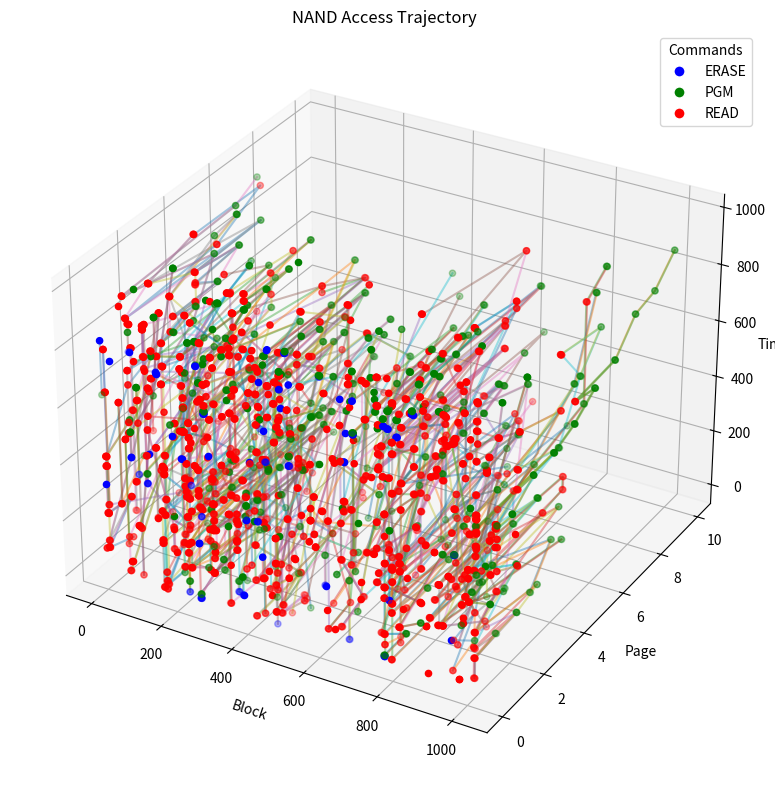
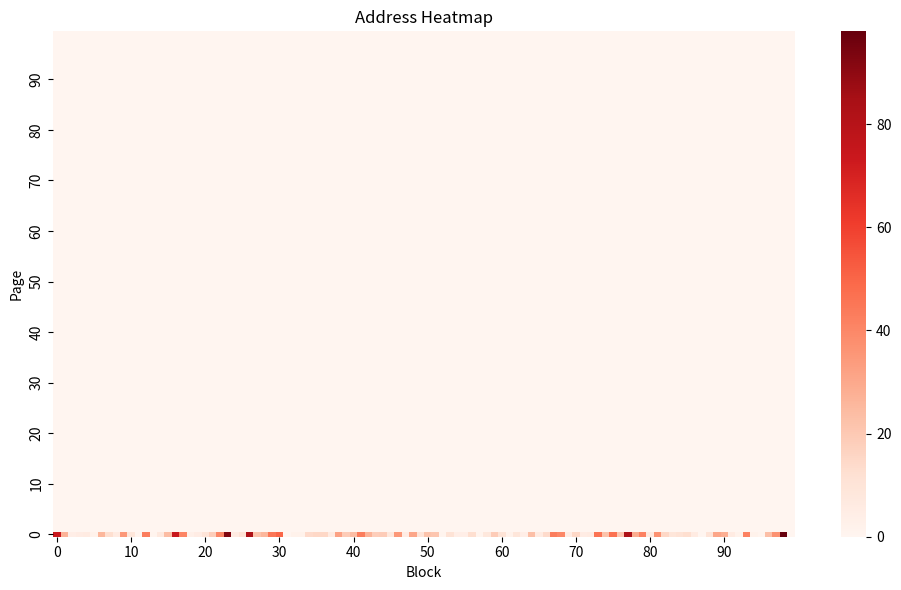
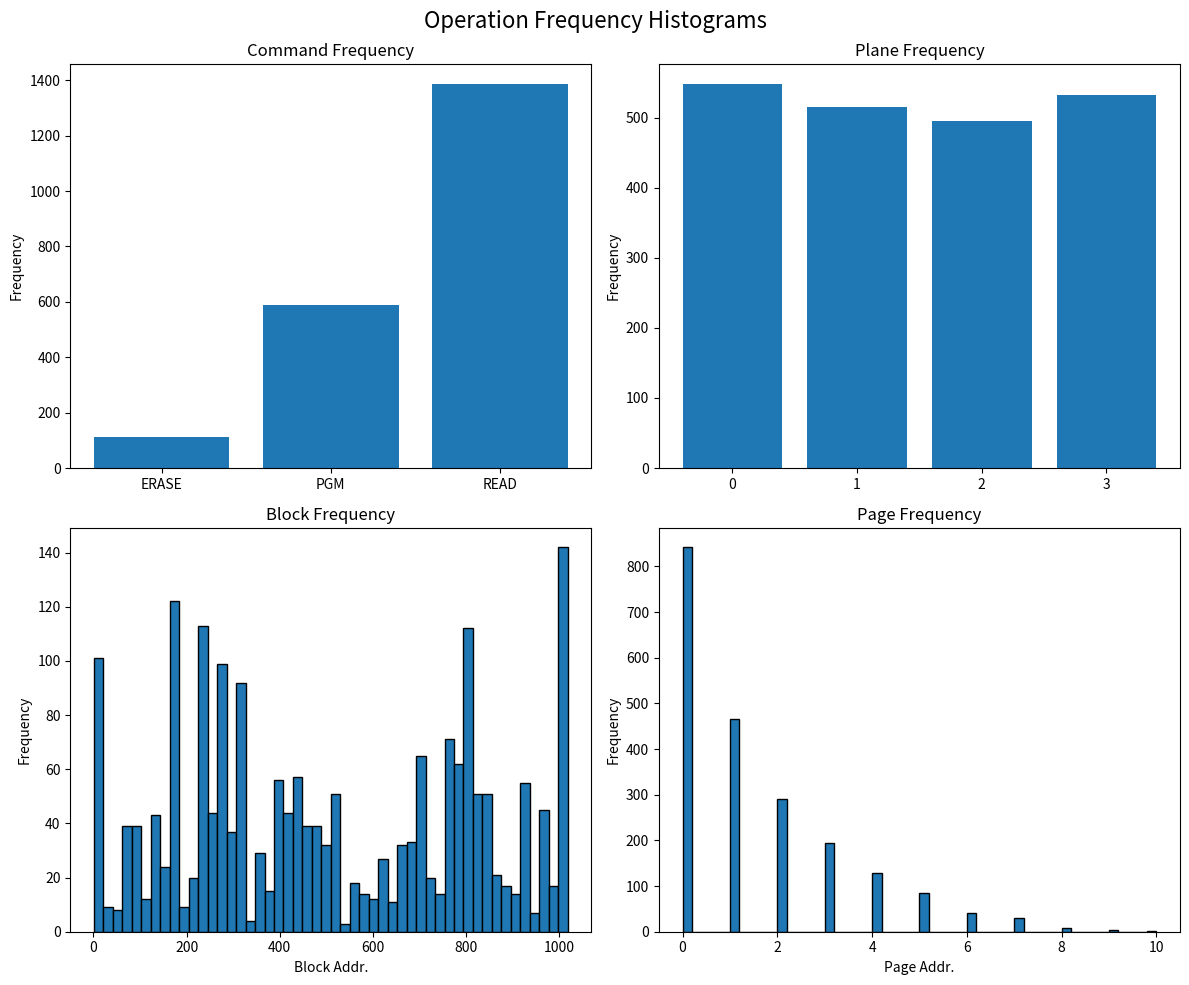

Generate these figures, in order, with matplotlib:
import os
import numpy as np
import itertools
from dataclasses import dataclass
from typing import Any, Dict, List, Optional, Tuple

# from loguru import logger
TLC = "TLC"
FWSLC = "FWSLC"
SLC = "SLC"
AESLC = "AESLC"
A0SLC = "A0SLC"
ACSLC = "ACSLC"
TBD = "TBD"
BAD = -3
GOOD = -2
ERASE = -1

CMD_VOCAB = {"ERASE": 0, "PGM": 1, "READ": 2}
# NOTE: Visualization helpers still consume (plane, block, page) tuples.
# Sampled address tensors returned by random_* now include die explicitly as (die, block, page).
ADDR_KEYS = ["plane", "block", "page"]


def arr_to_nparr(adds: list | np.ndarray):
    if isinstance(adds, (list, tuple, set)):
        if all(isinstance(v, int) for v in adds):
            return np.array(adds, dtype=int)
        else:
            raise TypeError("All elements in adds must be integers.")
    elif isinstance(adds, int):
        return np.array([adds], dtype=int)
    elif isinstance(adds, np.ndarray) and adds.dtype.kind in {"i", "u"}:
        return adds
    else:
        raise TypeError(
            f"adds must be a list, tuple, set, int, or numpy array of integers: {type(adds)}"
        )


def reduce_to_blkarr(adds: np.ndarray):
    if isinstance(adds, np.ndarray) and adds.dtype.kind in {"i", "u"}:
        return adds.reshape(-1, adds.shape[-1])[:, 0]
    else:
        raise TypeError(f"adds must be a numpy array of integers: {type(adds)}")


def to_1D_blkaddr(adds: list | np.ndarray):
    tmp_adds = arr_to_nparr(adds)
    if tmp_adds.ndim > 1:
        tmp_adds = reduce_to_blkarr(tmp_adds)

    return tmp_adds


def empty_arr():
    return np.array([], dtype=int)


def all_subsets(s):
    return list(
        itertools.chain.from_iterable(
            itertools.combinations(s, r) for r in range(1, len(s) + 1)
        )
    )


class AddressManager:
    """
    AddressManager class 정의
    num_address : block address 갯수
    addrstates : address 상태를 저장하는 numpy 배열
    addrmodes_erase / addr_mode_erase : erase 시 선택된 celltype 을 저장
    addrmodes_pgm   / addr_mode_pgm   : program/read 시 사용할 celltype 을 저장
    pagesize : block 내 page 갯수
    offset : addrReadable 구할 때 last PGM page address 끝에서부터 제외할 page 갯수
    num_dies : die 수
    undo_addrs : 마지막 erase 또는 PGM 했던 address list
    undo_states : 마지막 erase 또는 PGM 했던 address 의 addrstates
    undo_modes : 마지막 erase 또는 PGM 했던 address 의 addrmodes
    oversample : 전체 가능한 address 갯수보다 더 많은 sample 을 요구했을 떄 True
    """

    # adds 배열의 상태 값 정의
    # -3: badblock
    # -2: goodblock not erased
    # -1: erased
    # 0 to pagesize-1 : PGM 된 page 수
    set_plane: set = {0, 1, 2, 4, 6}

    def __init__(
        self,
        num_planes: int,
        num_blocks: int,
        pagesize: int,
        init: int = GOOD,
        badlist=np.array([], dtype=int),
        offset: int = 0,
        num_dies: int = 1,
    ):
        """
        생성자 정의
        """
        self.num_planes: int
        self.num_dies: int
        self.num_blocks: int
        self.addrstates: np.ndarray
        self.addrmodes_erase: np.ndarray
        self.addrmodes_pgm: np.ndarray
        # Standardized aliases for external docs/specs
        self.addr_mode_erase: np.ndarray
        self.addr_mode_pgm: np.ndarray
        self.pagesize: int
        self.offset: int
        self.undo_addrs: np.ndarray = np.array([], dtype=int)
        self.undo_states: np.ndarray = np.array([], dtype=int)
        self.undo_modes: np.ndarray = np.array([], dtype=int)
        self.oversample: bool = False

        if num_planes in AddressManager.set_plane:
            self.num_planes = num_planes
        else:
            raise ValueError(
                f"num_planes must be one of {AddressManager.set_plane}, got {num_planes}"
            )

        if isinstance(num_blocks, int) and num_blocks > 0:
            # num_blocks is per-die; total = num_blocks * num_dies
            self._blocks_per_die = int(num_blocks)
        else:
            raise ValueError(f"num_blocks (per-die) must be a positive integer, got {num_blocks}")

        if isinstance(pagesize, int) and pagesize > 0:
            self.pagesize = pagesize
        else:
            raise ValueError(f"pagesize must be a positive integer, got {pagesize}")

        if isinstance(offset, int) and offset >= 0 and offset < pagesize:
            self.offset = offset
        else:
            raise ValueError(
                f"offset must be a non-negative integer less than pagesize, got {offset}"
            )

        # num_dies validation and derived topology
        if isinstance(num_dies, int) and num_dies > 0:
            self.num_dies = num_dies
        else:
            raise ValueError(f"num_dies must be a positive integer, got {num_dies}")

        # Compute total blocks across dies and allocate arrays
        self.num_blocks = self._blocks_per_die * self.num_dies
        if isinstance(init, int) and (init > BAD or init < pagesize):
            self.addrstates = np.full(self.num_blocks, init, dtype=int)
            # Track erase/program modes separately; keep legacy alias addrmodes -> program mode
            self.addrmodes_erase = np.full(self.num_blocks, TBD, dtype=object)
            self.addrmodes_pgm = np.full(self.num_blocks, TBD, dtype=object)
            # Backward-compat alias used by external scripts
            self.addrmodes = self.addrmodes_pgm
            # Standardized aliases (PRD v2): addr_mode_*
            self.addr_mode_erase = self.addrmodes_erase
            self.addr_mode_pgm = self.addrmodes_pgm
            bad_idx = self._normalize_badlist(badlist)
            if bad_idx.size:
                if np.any(bad_idx < 0) or np.any(bad_idx >= self.num_blocks):
                    raise IndexError(f"badlist indices must be in [0,{self.num_blocks})")
                self.addrstates[bad_idx] = BAD
        else:
            raise ValueError(
                f"init must be an integer greater than {BAD} or less than {pagesize}, got {init}"
            )

        # Precomputed helpers for fast filtering/sampling
        ar = np.arange(self.num_blocks)
        self._die_index = ar // self._blocks_per_die
        within_die = ar % self._blocks_per_die
        self._plane_index = within_die % self.num_planes
        self._block_groups = None  # lazily computed (#groups, num_planes) per die
        self._rng = np.random.default_rng()

    def _normalize_badlist(self, badlist) -> np.ndarray:
        """
        Normalize badlist to global block indices.
        Accepts ONLY per-die pairs (die, block_within_die).
        Examples:
          - list of pairs: [(0, 3), (1, 7)]
          - ndarray shape (N,2)
        """
        if badlist is None:
            return np.array([], dtype=int)
        if isinstance(badlist, np.ndarray):
            if badlist.size == 0:
                return np.array([], dtype=int)
            if badlist.ndim == 2 and badlist.shape[1] == 2:
                arr = badlist.astype(int)
            else:
                raise TypeError("badlist must be ndarray with shape (N,2) of (die, block)")
        elif isinstance(badlist, (list, tuple)):
            if len(badlist) == 0:
                return np.array([], dtype=int)
            if not all(isinstance(p, (list, tuple)) and len(p) == 2 for p in badlist):
                raise TypeError("badlist must be a list of pairs (die, block)")
            arr = np.array(badlist, dtype=int)
        else:
            raise TypeError("badlist must be a list of pairs or ndarray shape (N,2)")

        dies = arr[:, 0]
        blks = arr[:, 1]
        if np.any(dies < 0) or np.any(dies >= self.num_dies):
            raise IndexError("badlist die index out of range")
        if np.any(blks < 0) or np.any(blks >= self._blocks_per_die):
            raise IndexError("badlist block index out of range for die")
        return dies * self._blocks_per_die + blks

    def set_range_val(self, add_from: int, add_to: int, val: int, mode=TLC):
        """
        adds 배열에서 add_from 부터 add_to 까지의 index 에 val 값을 할당
        """
        self.addrstates[add_from : add_to + 1] = val
        if val == ERASE:
            # Setting erase result: update erase mode, reset program mode
            self.addrmodes_erase[add_from : add_to + 1] = mode
            self.addrmodes_pgm[add_from : add_to + 1] = TBD
        elif val > ERASE:
            # Setting programmed pages: set program mode (keep existing erase mode)
            self.addrmodes_pgm[add_from : add_to + 1] = mode

    def set_n_val(self, add_from: int, n: int, val: int, mode=TLC):
        """
        adds 배열에서 add_from 부터 n 개의 index 에 val 값을 할당
        """
        if add_from + n > self.num_blocks:
            raise IndexError(
                f"add_from + n exceeds num_blocks: {add_from} + {n} > {self.num_blocks}"
            )
        self.addrstates[add_from : add_from + n] = val
        if val == ERASE:
            self.addrmodes_erase[add_from : add_from + n] = mode
            self.addrmodes_pgm[add_from : add_from + n] = TBD
        elif val > ERASE:
            self.addrmodes_pgm[add_from : add_from + n] = mode

    def set_adds_val(self, adds: np.ndarray, val: int, mode=TLC):
        """
        adds 배열에 val 값을 할당
        """
        tmp_adds = to_1D_blkaddr(adds)  # 1차원 배열

        if np.any(tmp_adds >= self.num_blocks):
            raise IndexError(
                f"Some addresses in adds exceed num_blocks: {tmp_adds[tmp_adds >= self.num_blocks]}"
            )
        self.addrstates[tmp_adds] = val
        if val == ERASE:
            self.addrmodes_erase[tmp_adds] = mode
            self.addrmodes_pgm[tmp_adds] = TBD
        elif val > ERASE:
            self.addrmodes_pgm[tmp_adds] = mode

    def undo_last(self):
        """
        마지막에 했던 set_adds_erase, 또는 set_adds_pgm 의 동작을 되돌림
        """

        self.addrstates[self.undo_addrs] = self.undo_states
        # Restore both erase/program modes if available
        if hasattr(self, "undo_modes_erase") and hasattr(self, "undo_modes_pgm"):
            self.addrmodes_erase[self.undo_addrs] = self.undo_modes_erase
            self.addrmodes_pgm[self.undo_addrs] = self.undo_modes_pgm
        else:
            # Backward compatibility
            self.addrmodes[self.undo_addrs] = self.undo_modes

    # Note: Legacy get_*/sample_*/set_* APIs have been removed.
    # Use random_erase/random_pgm/random_read for fast direct sampling.

    def get_addrstates(self) -> np.ndarray:
        """
        addrstates 반환
        """
        return self.addrstates

    def get_addrmodes(self) -> np.ndarray:
        """
        program 모드(addrmodes_pgm) 반환 (호환성 유지)
        """
        return self.addrmodes_pgm

    def get_addrmodes_erase(self) -> np.ndarray:
        """
        erase 모드(addrmodes_erase) 반환
        """
        return self.addrmodes_erase

    def get_vals_adds(self, adds: np.ndarray) -> np.ndarray:
        """
        adds 배열의 값을 반환
        """
        tmp_adds = to_1D_blkaddr(adds)
        return self.addrstates[tmp_adds]

    def tolist(self, adds: np.ndarray = None):
        """
        adds 배열을 list 형태로 반환
        output : (addrstates[0], addrmodes[0]), (addrstates[1], addrmodes[1]), ...
        """
        if adds is None:
            return list(zip(self.addrstates.tolist(), self.addrmodes.tolist()))
        else:
            return list(
                zip(self.addrstates[adds].tolist(), self.addrmodes[adds].tolist())
            )

    def log(self, adds: np.ndarray = None, file=None):
        """
        adds 배열의 상태를 로그로 출력
        """
        if adds is None:
            if file is None:
                for i, add in enumerate(self.tolist()):
                    print(f"{i} : {add}")
            else:
                for i, add in enumerate(self.tolist()):
                    file.write(f"{i} : {add}\n")
        else:
            tmp_adds = to_1D_blkaddr(adds)
            if file is None:
                for i, add in enumerate(self.tolist(tmp_adds)):
                    print(f"{tmp_adds[i]} : {add}")
            else:
                for i, add in enumerate(self.tolist(tmp_adds)):
                    file.write(f"{tmp_adds[i]} : {add}\n")

    def get_size(self):
        """
        addrstates 배열의 크기를 반환
        """
        return self.num_blocks

    # ------------------------
    # Fast-path helpers
    # ------------------------

    @staticmethod
    def from_topology(topology: dict,
                      init: int = GOOD,
                      offset: int = 0,
                      badlist=None) -> "AddressManager":
        """
        Convenience factory mapping config topology keys to AddressManager args.
        Expected keys on `topology`: dies, planes, blocks_per_die, pages_per_block.
        """
        dies = int(topology.get("dies"))
        planes = int(topology.get("planes"))
        blocks_per_die = int(topology.get("blocks_per_die"))
        pages_per_block = int(topology.get("pages_per_block"))
        return AddressManager(
            num_planes=planes,
            num_blocks=blocks_per_die,  # per-die
            pagesize=pages_per_block,
            init=init,
            badlist=badlist if badlist is not None else np.array([], dtype=int),
            offset=offset,
            num_dies=dies,
        )

    def _ensure_block_groups(self):
        if self._block_groups is None:
            if self.num_blocks % self.num_planes != 0:
                raise ValueError(
                    f"num_blocks ({self.num_blocks}) must be divisible by num_planes ({self.num_planes}) for multi-plane ops"
                )
            if self._blocks_per_die % self.num_planes != 0:
                raise ValueError(
                    f"blocks_per_die ({self._blocks_per_die}) must be divisible by num_planes ({self.num_planes})"
                )
            # Group per die, then per plane (no cross-die groups)
            self._block_groups = np.arange(self.num_blocks).reshape(-1, self.num_planes)

    def _groups_for_planes(self, sel_planes: list) -> np.ndarray:
        self._ensure_block_groups()
        return self._block_groups[:, sel_planes]

    def _wrap_blocks_as_addrs(self, blocks: np.ndarray, pages: np.ndarray | int = 0) -> np.ndarray:
        """
        Return shape (#, 1, 3): (die, block, page)
        """
        if isinstance(pages, int):
            pages = np.zeros_like(blocks, dtype=int) + int(pages)
        dies = self._die_index[blocks]
        return np.dstack((dies, blocks, pages)).reshape(blocks.shape[0], 1, -1)

    def _wrap_groups_as_addrs(self, groups: np.ndarray, page: int | np.ndarray) -> np.ndarray:
        """
        Return shape (#, k, 3): (die, block, page) for each plane in group.
        """
        if isinstance(page, int):
            pages = np.full(groups.shape, int(page), dtype=int)
        else:
            pages = np.repeat(page.reshape(-1, 1), groups.shape[1], axis=1)
        dies = self._die_index[groups]
        return np.dstack((dies, groups, pages))

    # Legacy candidate expansion and sampling APIs were removed to
    # eliminate redundant allocations and complexity. Multi/single‑plane
    # fast paths were provided by random_erase/random_pgm/random_read.
    #
    # New split APIs:
    #  - sample_*: pure address selection (no state mutation)
    #  - apply_* : explicit state mutation based on provided addresses
    #  - random_*: backward‑compatible convenience = sample_* + apply_*

    def sample_erase(
        self,
        sel_plane: int | list = None,
        mode=TLC,
        size: int = 1,
        sel_die: int | list = None,
    ) -> np.ndarray:
        """
        Pure address sampling for ERASE without mutating internal state.
        Returns addresses with page=0 as (die, block, page).
        Shape: (#, 1, 3) for single‑plane; (#, k, 3) for multi‑plane (k=|planes|).
        """
        if isinstance(sel_plane, list) and len(sel_plane) == 1:
            sel_plane = sel_plane[0]

        if sel_plane is None or isinstance(sel_plane, int):
            mask = (self.addrstates != BAD) & (self.addrstates != ERASE)
            if isinstance(sel_plane, int):
                mask &= (self._plane_index == sel_plane)
            if sel_die is not None:
                if isinstance(sel_die, int):
                    mask &= (self._die_index == sel_die)
                else:
                    sel_die_arr = np.array(list(sel_die), dtype=int)
                    mask &= np.isin(self._die_index, sel_die_arr)
            cand = np.flatnonzero(mask)
            if len(cand) == 0:
                self.oversample = (size > 0)
                return empty_arr()

            k = min(size, len(cand))
            self.oversample = (size > len(cand))
            sel = self._rng.choice(cand, size=k, replace=False)
            return self._wrap_blocks_as_addrs(sel, pages=0)

        # multi‑plane
        planes = list(sel_plane)
        groups = self._groups_for_planes(planes)
        sub = self.addrstates[groups]
        ok = np.all((sub != BAD) & (sub != ERASE), axis=1)
        if sel_die is not None:
            g0 = groups[:, 0]
            die_rows = self._die_index[g0]
            if isinstance(sel_die, int):
                ok &= (die_rows == sel_die)
            else:
                sel_die_arr = np.array(list(sel_die), dtype=int)
                ok &= np.isin(die_rows, sel_die_arr)
        cand_rows = np.flatnonzero(ok)
        if len(cand_rows) == 0:
            self.oversample = (size > 0)
            return empty_arr()

        k = min(size, len(cand_rows))
        self.oversample = (size > len(cand_rows))
        rows = self._rng.choice(cand_rows, size=k, replace=False)
        chosen = groups[rows]
        return self._wrap_groups_as_addrs(chosen, page=0)

    def apply_erase(self, addrs: np.ndarray, mode=TLC) -> None:
        """
        Apply ERASE to the provided addresses.
        Expects addresses shaped (#, *, 3) with fields (die, block, page).
        """
        if addrs is None or len(addrs) == 0:
            return
        blocks = addrs[..., 1].astype(int).reshape(-1)
        if blocks.size == 0:
            return
        uniq, _counts = np.unique(blocks, return_counts=True)
        # Save undo
        self.undo_addrs = uniq
        self.undo_states = self.addrstates[uniq].copy()
        self.undo_modes_erase = self.addrmodes_erase[uniq].copy()
        self.undo_modes_pgm = self.addrmodes_pgm[uniq].copy()
        # Apply
        self.addrstates[uniq] = ERASE
        self.addrmodes_erase[uniq] = mode
        self.addrmodes_pgm[uniq] = TBD

    def sample_pgm(
        self,
        sel_plane: int | list = None,
        mode=TLC,
        size: int = 1,
        sequential: bool = False,
        sel_die: int | list = None,
    ) -> np.ndarray:
        """
        Pure address sampling for PROGRAM without mutating internal state.
        Pages reflect the next programmed page(s): current_state+1, or ranges for sequential.
        Shape: (#, 1, 3) or (#, k, 3).
        """
        if isinstance(sel_plane, list) and len(sel_plane) == 1:
            sel_plane = sel_plane[0]

        if sel_plane is None or isinstance(sel_plane, int):
            states = self.addrstates
            mask_base = (states >= ERASE) & (states < self.pagesize - 1)
            erase_modes = self.addrmodes_erase
            pgm_modes = self.addrmodes_pgm
            fresh = states == ERASE
            cont = states > ERASE
            allow_on_slc = (erase_modes == SLC) & np.isin(mode, [A0SLC, ACSLC])
            allowed = np.zeros_like(mask_base, dtype=bool)
            allowed |= fresh & ((erase_modes == mode) | allow_on_slc)
            allowed |= cont & (pgm_modes == mode)
            mask = mask_base & allowed
            if isinstance(sel_plane, int):
                mask &= (self._plane_index == sel_plane)
            if sel_die is not None:
                if isinstance(sel_die, int):
                    mask &= (self._die_index == sel_die)
                else:
                    sel_die_arr = np.array(list(sel_die), dtype=int)
                    mask &= np.isin(self._die_index, sel_die_arr)
            cand = np.flatnonzero(mask)
            if len(cand) == 0:
                self.oversample = (size > 0)
                return empty_arr()

            if sequential:
                st = self.addrstates[cand]
                ok = st + size <= (self.pagesize - 1)
                cand2 = cand[ok]
                if len(cand2) == 0:
                    self.oversample = (size > 0)
                    return empty_arr()
                blk = int(self._rng.choice(cand2, size=1, replace=False))
                start = int(self.addrstates[blk] + 1)
                pages = np.arange(start, start + size, dtype=int)
                blocks = np.repeat(np.array([blk], dtype=int), size)
                self.oversample = False
                return self._wrap_blocks_as_addrs(blocks, pages=pages)

            # non‑sequential
            k = min(size, len(cand))
            self.oversample = (size > len(cand))
            sel = self._rng.choice(cand, size=k, replace=False)
            pages = (self.addrstates[sel] + 1).astype(int)
            return self._wrap_blocks_as_addrs(sel, pages=pages)

        # multi‑plane
        planes = list(sel_plane)
        groups = self._groups_for_planes(planes)
        vals = self.addrstates[groups]
        eq = (vals == vals[:, [0]]).all(axis=1)
        rng = ((vals >= ERASE) & (vals < self.pagesize - 1)).all(axis=1)
        erase_modes_g = self.addrmodes_erase[groups]
        pgm_modes_g = self.addrmodes_pgm[groups]
        base = vals[:, 0]
        row_fresh = base == ERASE
        allow_on_slc = (erase_modes_g == SLC) & np.isin(mode, [A0SLC, ACSLC])
        mm_fresh = ((erase_modes_g == mode) | allow_on_slc).all(axis=1)
        mm_cont = (pgm_modes_g == mode).all(axis=1)
        ok = eq & rng & ((row_fresh & mm_fresh) | ((~row_fresh) & mm_cont))
        if sel_die is not None:
            g0 = groups[:, 0]
            die_rows = self._die_index[g0]
            if isinstance(sel_die, int):
                ok &= (die_rows == sel_die)
            else:
                sel_die_arr = np.array(list(sel_die), dtype=int)
                ok &= np.isin(die_rows, sel_die_arr)
        ok_rows = np.flatnonzero(ok)
        if len(ok_rows) == 0:
            self.oversample = (size > 0)
            return empty_arr()

        if sequential:
            st = vals[ok_rows, 0]
            ok2 = st + size <= (self.pagesize - 1)
            rows = ok_rows[ok2]
            if len(rows) == 0:
                self.oversample = (size > 0)
                return empty_arr()
            r = int(self._rng.choice(rows, size=1, replace=False))
            g = groups[r]
            start = int(self.addrstates[g[0]] + 1)
            pages = np.arange(start, start + size, dtype=int)
            arr = []
            for p in pages:
                arr.append(self._wrap_groups_as_addrs(g.reshape(1, -1), page=p))
            self.oversample = False
            return np.vstack(arr)

        # non‑sequential multi‑plane
        k = min(size, len(ok_rows))
        self.oversample = (size > len(ok_rows))
        rows = self._rng.choice(ok_rows, size=k, replace=False)
        chosen = groups[rows]
        pages = (self.addrstates[chosen[:, 0]] + 1).astype(int)
        return self._wrap_groups_as_addrs(chosen, page=pages)

    def apply_pgm(self, addrs: np.ndarray, mode=TLC) -> None:
        """
        Apply PROGRAM to the provided addresses.
        Increments per‑block programmed pages by the number of occurrences of the block in addrs.
        Sets program mode when starting from ERASE.
        """
        if addrs is None or len(addrs) == 0:
            return
        blocks = addrs[..., 1].astype(int).reshape(-1)
        if blocks.size == 0:
            return
        uniq, counts = np.unique(blocks, return_counts=True)
        # Save undo
        self.undo_addrs = uniq
        self.undo_states = self.addrstates[uniq].copy()
        self.undo_modes_erase = self.addrmodes_erase[uniq].copy()
        self.undo_modes_pgm = self.addrmodes_pgm[uniq].copy()
        # Apply increments
        self.addrstates[uniq] += counts
        # If any started from ERASE, set program mode
        started = (self.undo_states == ERASE)
        if np.any(started):
            self.addrmodes_pgm[uniq[started]] = mode

    def sample_read(
        self,
        sel_plane: int | list = None,
        mode=TLC,
        size: int = 1,
        offset: int = None,
        sequential: bool = False,
        sel_die: int | list = None,
    ) -> np.ndarray:
        """
        Pure address sampling for READ without mutating internal state.
        Mirrors random_read selection and shapes.
        """
        if isinstance(sel_plane, list) and len(sel_plane) == 1:
            sel_plane = sel_plane[0]

        _offset = self.offset if offset is None else int(offset)

        if sel_plane is None or isinstance(sel_plane, int):
            mask = (self.addrstates >= _offset) & (self.addrmodes_pgm == mode)
            if isinstance(sel_plane, int):
                mask &= (self._plane_index == sel_plane)
            if sel_die is not None:
                if isinstance(sel_die, int):
                    mask &= (self._die_index == sel_die)
                else:
                    sel_die_arr = np.array(list(sel_die), dtype=int)
                    mask &= np.isin(self._die_index, sel_die_arr)
            cand = np.flatnonzero(mask)
            if len(cand) == 0:
                self.oversample = (size > 0)
                return empty_arr()

            st = self.addrstates[cand]
            counts = (st - _offset + 1).astype(int)
            counts[counts < 0] = 0
            total = int(counts.sum())
            if total <= 0:
                self.oversample = (size > 0)
                return empty_arr()

            if not sequential:
                k = min(size, total)
                self.oversample = (size > total)
                r = self._rng.choice(total, size=k, replace=False)
                cum = np.cumsum(counts)
                blk_idx = np.searchsorted(cum, r, side="right")
                prev = np.concatenate(([0], cum[:-1]))
                page = (r - prev[blk_idx])
                blocks = cand[blk_idx]
                return self._wrap_blocks_as_addrs(blocks, pages=page)

            # sequential
            start_cap = counts - (size - 1)
            start_cap[start_cap < 0] = 0
            total_starts = int(start_cap.sum())
            if total_starts <= 0:
                self.oversample = (size > 0)
                return empty_arr()
            r = int(self._rng.choice(total_starts, size=1, replace=False))
            cum = np.cumsum(start_cap)
            i = int(np.searchsorted(cum, r, side="right"))
            prev = int(cum[i - 1]) if i > 0 else 0
            start = int(r - prev)
            blk = int(cand[i])
            pages = np.arange(start, start + size, dtype=int)
            blocks = np.repeat(np.array([blk], dtype=int), size)
            self.oversample = False
            return self._wrap_blocks_as_addrs(blocks, pages=pages)

        # multi‑plane
        planes = list(sel_plane)
        groups = self._groups_for_planes(planes)
        st = self.addrstates[groups]
        md = self.addrmodes_pgm[groups]
        ok = ((st > ERASE) & (st >= _offset) & (md == mode)).all(axis=1)
        if sel_die is not None:
            g0 = groups[:, 0]
            die_rows = self._die_index[g0]
            if isinstance(sel_die, int):
                ok &= (die_rows == sel_die)
            else:
                sel_die_arr = np.array(list(sel_die), dtype=int)
                ok &= np.isin(die_rows, sel_die_arr)
        if not np.any(ok):
            self.oversample = (size > 0)
            return empty_arr()
        rows = np.flatnonzero(ok)
        readmax = st[rows].min(axis=1) - _offset
        counts = (readmax + 1).astype(int)
        counts[counts < 0] = 0
        total = int(counts.sum())
        if total <= 0:
            self.oversample = (size > 0)
            return empty_arr()

        if not sequential:
            k = min(size, total)
            self.oversample = (size > total)
            r = self._rng.choice(total, size=k, replace=False)
            cum = np.cumsum(counts)
            ridx = np.searchsorted(cum, r, side="right")
            prev = np.concatenate(([0], cum[:-1]))
            page = (r - prev[ridx])
            chosen = groups[rows[ridx]]
            return self._wrap_groups_as_addrs(chosen, page=page)

        # sequential multi‑plane
        start_cap = counts - (size - 1)
        start_cap[start_cap < 0] = 0
        total_starts = int(start_cap.sum())
        if total_starts <= 0:
            self.oversample = (size > 0)
            return empty_arr()
        r = int(self._rng.choice(total_starts, size=1, replace=False))
        cum = np.cumsum(start_cap)
        i = int(np.searchsorted(cum, r, side="right"))
        prev = int(cum[i - 1]) if i > 0 else 0
        start = int(r - prev)
        g = groups[rows[i]]
        pages = np.arange(start, start + size, dtype=int)
        arr = []
        for p in pages:
            arr.append(self._wrap_groups_as_addrs(g.reshape(1, -1), page=p))
        self.oversample = False
        return np.vstack(arr)

    def random_erase(
        self,
        sel_plane: int | list = None,
        mode=TLC,
        size: int = 1,
        sel_die: int | list = None,
    ):
        """
        Backward‑compatible convenience: sample_erase + apply_erase.
        """
        adds = self.sample_erase(sel_plane=sel_plane, mode=mode, size=size, sel_die=sel_die)
        if adds is None or len(adds) == 0:
            return empty_arr()
        self.apply_erase(adds, mode=mode)
        return adds

    def random_pgm(
        self,
        sel_plane: int | list = None,
        mode=TLC,
        size: int = 1,
        sequential: bool = False,
        sel_die: int | list = None,
    ):
        """
        Backward‑compatible convenience: sample_pgm + apply_pgm.
        """
        adds = self.sample_pgm(sel_plane=sel_plane, mode=mode, size=size, sequential=sequential, sel_die=sel_die)
        if adds is None or len(adds) == 0:
            return empty_arr()
        self.apply_pgm(adds, mode=mode)
        return adds

    def random_read(
        self,
        sel_plane: int | list = None,
        mode=TLC,
        size: int = 1,
        offset: int = None,
        sequential: bool = False,
        sel_die: int | list = None,
    ):
        """
        Backward‑compatible convenience: identical to sample_read (no mutation).
        """
        return self.sample_read(sel_plane=sel_plane, mode=mode, size=size, offset=offset, sequential=sequential, sel_die=sel_die)

    def visual_seq_3d(self, seq: list, title="NAND Access Trajectory"):
        """
        Block 별 Erase, PGM, Read 동작 target address 를 추적함
        seq: (cmd_id, (plane, block, page))
        title: figure 의 title
        """
        import matplotlib.pyplot as plt
        from matplotlib.lines import Line2D
        block_traces = {}
        for t, (cmd_id, addr_vec) in enumerate(seq):
            for vec in addr_vec:
                addr = {k: vec[i] for i, k in enumerate(ADDR_KEYS)}
                block = addr["block"]
                page = addr["page"]
                block_traces.setdefault(block, []).append((page, t, cmd_id))

        # Define a color palette
        colors = [
            "blue",
            "green",
            "red",
            "orange",
            "purple",
            "brown",
            "pink",
            "gray",
            "olive",
            "cyan",
        ]

        # Create color map based on unique command IDs
        color_map = {
            cmd_id: colors[i % len(colors)]
            for i, cmd_id in enumerate(CMD_VOCAB.values())
        }

        fig = plt.figure(figsize=(12, 8))
        ax = fig.add_subplot(111, projection="3d")
        for blk, pts in block_traces.items():
            if not pts:
                continue
            pts.sort(key=lambda x: x[1])
            pages, times, cmds = zip(*pts)
            xs = [blk] * len(pages)
            ax.plot(xs, pages, times, alpha=0.4)
            ax.scatter(xs, pages, times, c=[color_map[c] for c in cmds], marker="o")

        # Add legend
        legend_elements = [
            Line2D(
                [0],
                [0],
                marker="o",
                color="w",
                label=cmd,
                markerfacecolor=color_map[CMD_VOCAB[cmd]],
                markersize=8,
            )
            for cmd in CMD_VOCAB.keys()
        ]

        ax.legend(handles=legend_elements, title="Commands")
        ax.set_xlabel("Block")
        ax.set_ylabel("Page")
        ax.set_zlabel("Time")
        ax.set_title(title)
        plt.tight_layout()
        plt.show()

    def visual_seq_heatmap(
        self,
        seq: list,
        binned: bool = True,
        block_bins=100,
        page_bins=100,
        title="Address Heatmap",
    ):
        """
        Block, Address 별 address access 횟수를 누적하여 heatmap 생성
        seq: (cmd_id, (plane, block, page))
        binned: address range binning 여부
        block_bins: block bin 갯수
        page_bins: page bin 갯수
        title: figure 의 title
        """
        import seaborn as sns
        import matplotlib.pyplot as plt
        block_idxs = []
        page_idxs = []
        for cmd_id, addr_vec in seq:
            for vec in addr_vec:
                addr = {k: vec[i] for i, k in enumerate(ADDR_KEYS)}

                block = addr["block"]
                page = addr["page"]
                if binned:
                    block = int(block / self.num_blocks * (block_bins - 1))
                    page = int(page / self.pagesize * (page_bins - 1))

                block_idxs.append(block)
                page_idxs.append(page)

        if binned:
            heatmap_array = np.zeros((block_bins, page_bins), dtype=int)
            xtiklabels = block_bins // 10
            ytiklabels = page_bins // 10
        else:
            heatmap_array = np.zeros((self.num_blocks, self.pagesize), dtype=int)
            xtiklabels = self.num_blocks // 10
            ytiklabels = self.pagesize // 10

        for b, p in zip(block_idxs, page_idxs):
            heatmap_array[b, p] += 1

        plt.figure(figsize=(10, 6))
        sns.heatmap(
            heatmap_array.T,
            cmap="Reds",
            cbar=True,
            xticklabels=xtiklabels,
            yticklabels=ytiklabels,
        )
        plt.title(title)
        plt.xlabel("Block")
        plt.ylabel("Page")
        plt.gca().invert_yaxis()
        plt.tight_layout()
        plt.show()

    def visual_freq_histograms(self, seq: list, title="Operation Frequency Histograms"):
        """
        Generate frequency histograms for commands, planes, blocks, and pages from sequence data
        seq: (cmd_id, (plane, block, page)) tuples
        title: figure title
        """
        import matplotlib.pyplot as plt
        # Extract all components from sequence
        cmds = []
        planes = []
        blocks = []
        pages = []

        for cmd_id, addr_vec in seq:
            for vec in addr_vec:
                addr = {k: vec[i] for i, k in enumerate(ADDR_KEYS)}
                cmds.append(cmd_id)
                planes.append(addr["plane"])
                blocks.append(addr["block"])
                pages.append(addr["page"])

        # Create subplots
        fig, axes = plt.subplots(2, 2, figsize=(12, 10))
        fig.suptitle(title, fontsize=16)

        # Command frequency histogram
        cmd_counts = {}
        for cmd in cmds:
            cmd_counts[cmd] = cmd_counts.get(cmd, 0) + 1

        cmd_names = list(CMD_VOCAB.keys())
        cmd_values = [cmd_counts.get(i, 0) for i in range(len(cmd_names))]

        axes[0, 0].bar(range(len(cmd_names)), cmd_values)
        axes[0, 0].set_xticks(range(len(cmd_names)))
        axes[0, 0].set_xticklabels(cmd_names)
        axes[0, 0].set_title("Command Frequency")
        axes[0, 0].set_ylabel("Frequency")

        # Plane frequency histogram
        plane_counts = {}
        for plane in planes:
            plane_counts[plane] = plane_counts.get(plane, 0) + 1

        plane_values = [plane_counts.get(i, 0) for i in range(self.num_planes)]

        plane_labels = list(range(self.num_planes))
        axes[0, 1].bar(range(len(plane_values)), plane_values)
        axes[0, 1].set_xticks(plane_labels)
        axes[0, 1].set_xticklabels(plane_labels)
        axes[0, 1].set_title("Plane Frequency")
        axes[0, 1].set_ylabel("Frequency")

        # Block frequency histogram
        block_counts = {}
        for block in blocks:
            block_counts[block] = block_counts.get(block, 0) + 1

        # Use a reasonable number of bins for blocks
        block_bins = min(50, len(block_counts))
        axes[1, 0].hist(blocks, bins=block_bins, edgecolor="black")
        axes[1, 0].set_title("Block Frequency")
        axes[1, 0].set_xlabel("Block Addr.")
        axes[1, 0].set_ylabel("Frequency")

        # Page frequency histogram
        page_bins = min(50, len(pages))
        axes[1, 1].hist(pages, bins=page_bins, edgecolor="black")
        axes[1, 1].set_title("Page Frequency")
        axes[1, 1].set_xlabel("Page Addr.")
        axes[1, 1].set_ylabel("Frequency")

        plt.tight_layout()
        plt.show()

    # ------------------------
    # EPR validation callback (Phase 2)
    # ------------------------

@dataclass
class EprFailure:
    code: str
    message: str
    evidence: Dict[str, Any]


@dataclass
class EprResult:
    ok: bool
    failures: List[EprFailure]
    warnings: List[EprFailure]
    checked_rules: List[str]


def _extract_addr_triplet(t) -> Tuple[int, int, Optional[int]]:
    """Accept (die, block, page) tuple or object with attributes."""
    # tuple/list
    if isinstance(t, (tuple, list)) and len(t) >= 2:
        die = int(t[0])
        block = int(t[1])
        page = None if (len(t) < 3 or t[2] is None) else int(t[2])
        return die, block, page
    # object with attributes
    die = int(getattr(t, "die"))
    block = int(getattr(t, "block"))
    page_attr = getattr(t, "page", None)
    page = None if page_attr is None else int(page_attr)
    return die, block, page


def _effective_state(am: "AddressManager", die: int, block: int, pending: Optional[Dict[Tuple[int, int], Dict[str, Any]]]) -> int:
    """Return effective addr_state considering pending overlay if provided."""
    if pending is not None:
        ov = pending.get((die, block))
        if ov is not None and ("addr_state" in ov) and isinstance(ov["addr_state"], int):
            return int(ov["addr_state"])
    # translate die-local block index to global index
    idx = die * am._blocks_per_die + block
    return int(am.addrstates[idx])


def _is_program_base(base: str) -> bool:
    b = str(base).upper()
    return b in {"PROGRAM_SLC", "COPYBACK_PROGRAM_SLC"}


def _is_read_base(base: str) -> bool:
    b = str(base).upper()
    return b in {"READ", "READ4K", "PLANE_READ", "PLANE_READ4K", "CACHE_READ", "PLANE_CACHE_READ"}


def _is_erase_base(base: str) -> bool:
    return str(base).upper() == "ERASE"


def check_epr(
    *,
    base: str,
    targets: List[Any],
    op_name: Optional[str] = None,
    op_celltype: Optional[str] = None,
    as_of_us: Optional[float] = None,
    pending: Optional[Dict[Tuple[int, int], Dict[str, Any]]] = None,
    offset_guard: Optional[int] = None,
) -> EprResult:
    """Evaluate address dependency rules for proposed operation targets.

    Inputs:
      - targets: list of (die, block, page) tuples or objects with .die/.block/.page
      - pending: optional overlay dict from RM txn to reflect earlier same-txn operations
      - offset_guard: page read guard; defaults to AddressManager.offset if None
    Returns EprResult with failures gathered (warnings not used in this phase).
    """
    del op_name, as_of_us  # unused in core rules; kept for signature stability
    am = globals().get("addman")  # not used; placeholder for external references if needed
    checked: List[str] = []
    failures: List[EprFailure] = []
    warnings: List[EprFailure] = []

    # Normalize targets
    norm: List[Tuple[int, int, Optional[int]]] = [_extract_addr_triplet(t) for t in targets]
    if not norm:
        return EprResult(ok=True, failures=[], warnings=[], checked_rules=[])

    # Determine an AddressManager instance from context: since this function is defined
    # in module scope, we cannot access self. The recommended pattern is to bind
    # AddressManager.check_epr = check_epr.__get__(am_instance) at runtime, but for
    # simplicity we implement a pure function that requires global arrays. To keep
    # compatibility with research plan, we rebind this as a bound method below.
    raise_if_unbound = False
    # We will dynamically attach this function as a bound method on AddressManager below.
    # If mistakenly called unbound, signal via exception for easier debugging.
    if raise_if_unbound:
        pass

    return EprResult(ok=True, failures=failures, warnings=warnings, checked_rules=checked)


# Bind check_epr as an AddressManager method with access to "self"
def _addrman_check_epr(
    self: "AddressManager",
    base: str,
    targets: List[Any],
    *,
    op_name: Optional[str] = None,
    op_celltype: Optional[str] = None,
    as_of_us: Optional[float] = None,
    pending: Optional[Dict[Tuple[int, int], Dict[str, Any]]] = None,
    offset_guard: Optional[int] = None,
    disable_program_before_erase: Optional[bool] = None,
) -> EprResult:  # noqa: E501
    checked: List[str] = []
    failures: List[EprFailure] = []
    warnings: List[EprFailure] = []

    norm: List[Tuple[int, int, Optional[int]]] = [_extract_addr_triplet(t) for t in targets]
    if not norm:
        return EprResult(ok=True, failures=[], warnings=[], checked_rules=[])

    # program_before_erase
    if _is_program_base(base) and not bool(disable_program_before_erase):
        checked.append("epr_program_before_erase")
        viol_pairs = []
        for (die, block, page) in norm:
            st = _effective_state(self, die, block, pending)
            if st != ERASE:
                viol_pairs.append((die, block))
        if viol_pairs:
            # Debug: explain why program_before_erase fired (effective vs base vs pending)
            try:
                dbg = os.getenv("EPR_DEBUG", "").lower() not in ("", "0", "false")
                if dbg:
                    for (die, block) in viol_pairs:
                        # base (without overlay)
                        idx = die * self._blocks_per_die + block
                        base_state = int(self.addrstates[idx])
                        eff = _effective_state(self, die, block, pending)
                        pend_state = None
                        if pending is not None:
                            ov = pending.get((die, block))
                            if ov is not None and isinstance(ov.get("addr_state"), int):
                                pend_state = int(ov["addr_state"]) 
                        print(f"[epr-debug] program_before_erase die={die} block={block} base_state={base_state} eff_state={eff} pending_state={pend_state} op={op_name} cell={op_celltype}")
            except Exception:
                pass
            failures.append(EprFailure(
                code="epr_program_before_erase",
                message="Cannot program on non-erased block",
                evidence={"pairs": viol_pairs},
            ))
    elif _is_program_base(base) and bool(disable_program_before_erase):
        try:
            dbg = os.getenv("EPR_DEBUG", "").lower() not in ("", "0", "false")
            if dbg:
                print("[epr-debug] epr_program_before_erase disabled via config")
        except Exception:
            pass

    # read_before_program_with_offset_guard
    if _is_read_base(base):
        checked.append("epr_read_before_program_with_offset_guard")
        guard = int(self.offset if offset_guard is None else offset_guard)
        viol_triplets = []
        for (die, block, page) in norm:
            if page is None:
                continue  # ignore if page not provided
            st = _effective_state(self, die, block, pending)
            readmax = int(st) - guard
            if page > readmax:
                viol_triplets.append((die, block, page, readmax))
        if viol_triplets:
            failures.append(EprFailure(
                code="epr_read_before_program_with_offset_guard",
                message="Read page must be <= last_programmed_page - offset_guard",
                evidence={"targets": viol_triplets},
            ))

    # programs_on_same_page (only when explicit pages are given)
    if _is_program_base(base):
        checked.append("epr_programs_on_same_page")
        seen: Dict[Tuple[int, int, int], None] = {}
        dup: List[Tuple[int, int, int]] = []
        for (die, block, page) in norm:
            if page is None:
                continue
            key = (die, block, int(page))
            if key in seen:
                dup.append(key)
            else:
                seen[key] = None
        # pending overlay may imply just-programmed page equals new target
        if pending:
            for (die, block, page) in norm:
                if page is None:
                    continue
                ov = pending.get((die, block))
                if ov and isinstance(ov.get("addr_state"), int) and int(ov["addr_state"]) == int(page):
                    dup.append((die, block, int(page)))
        if dup:
            # Debug: show duplicate triplets detected, include pending implication
            try:
                dbg = os.getenv("EPR_DEBUG", "").lower() not in ("", "0", "false")
                if dbg:
                    print(f"[epr-debug] programs_on_same_page dup={dup} op={op_name} cell={op_celltype}")
            except Exception:
                pass
            failures.append(EprFailure(
                code="epr_programs_on_same_page",
                message="Multiple programs on the same page are forbidden",
                evidence={"targets": dup},
            ))

    # different_celltypes_on_same_block (only when op_celltype is provided)
    if _is_program_base(base) and op_celltype is not None:
        checked.append("epr_different_celltypes_on_same_block")
        mismatches: List[Tuple[int, int, str, str]] = []
        for (die, block, page) in norm:
            idx = die * self._blocks_per_die + block
            erase_mode = str(self.addrmodes_erase[idx])
            pgm_mode = str(self.addrmodes_pgm[idx])
            # Allowed: ERASE SLC with program A0SLC/ACSLC/SLC; otherwise modes must match
            if erase_mode == SLC:
                if op_celltype not in {SLC, A0SLC, ACSLC}:
                    mismatches.append((die, block, erase_mode, op_celltype))
            else:
                # continuing programs should match previous program mode if set
                if pgm_mode != TBD and op_celltype != pgm_mode:
                    mismatches.append((die, block, pgm_mode, op_celltype))
        if mismatches:
            failures.append(EprFailure(
                code="epr_different_celltypes_on_same_block",
                message="Celltype must be consistent within a block",
                evidence={"targets": mismatches},
            ))

    ok = (len(failures) == 0)
    return EprResult(ok=ok, failures=failures, warnings=warnings, checked_rules=checked)


# Attach as method
AddressManager.check_epr = _addrman_check_epr  # type: ignore[attr-defined]


# addrman 사용 예제 (직접 실행 시에만 동작)
if __name__ == "__main__":
    # device parameter 설정
    num_planes = 4
    num_blocks = 1020
    pagesize = 2564
    offset = 0

    num_samples = 1000
    test_mode = TLC
    p_init_erase = 0.5
    erased_blocks = int(p_init_erase * num_blocks)
    p_init_pgm = 0.001  # erase block 에서 pagesize 의 몇 퍼센트 pgm 할 지 확률

    # badblock 설정
    # badlist = np.random.choice(num_blocks, num_blocks*1//100)
    badlist = []

    # instance creation via topology mapping
    topology = {
        "dies": 1,
        "planes": num_planes,
        "blocks_per_die": num_blocks,
        "pages_per_block": pagesize,
    }
    addman = AddressManager.from_topology(topology, init=GOOD, offset=offset, badlist=badlist)

    # dict 초기화 : cmds, planes, modes
    dict_cmds = {i: 0 for i in ("ERASE", "PGM", "READ")}
    comb_planes = all_subsets(set(range(num_planes)))
    # print(f"plane combinations: {comb_planes}")
    dict_planes = {str(comb): 0 for comb in comb_planes}
    dict_modes = {mode: 0 for mode in (TLC, SLC)}

    # 항목별 확률 weight 설정
    p_opers = np.array([1, 5, 10], dtype=float)
    p_opers /= np.sum(p_opers)
    p_planes = np.ones(len(dict_planes), dtype=float) / len(dict_planes)
    # p_planes[:] = 0
    # p_planes[1] = 1 # plane 0: (0,)
    # p_planes[14] = 1 # plane 0~3: (0,1,2,3)
    p_planes /= np.sum(p_planes)
    p_modes = np.ones(len(dict_modes), dtype=float) / len(dict_modes)

    # 사전 erase
    cnt_tot = cnt = 0
    for _ in range(erased_blocks):
        adds = addman.random_erase(mode=test_mode)
        cnt_tot += 1
        if len(adds):
            cnt += 1

    states = addman.get_addrstates()
    modes = addman.get_addrmodes()
    print(
        f"pre erase succ rate: {cnt/cnt_tot:.2f}, total blocks: {num_blocks}, attempt:{cnt_tot}, success: {cnt}"
    )
    print(
        f"{test_mode} erased block rate: {np.sum((states == ERASE) & (modes == test_mode))/num_blocks}"
    )

    # 사전 pgm
    cnt_tot = cnt = 0
    for _ in range(int(erased_blocks * pagesize * p_init_pgm)):
        adds = addman.random_pgm(mode=test_mode)
        cnt_tot += 1
        if len(adds):
            cnt += 1

    print(
        f"pre pgm succ rate: {cnt/cnt_tot:.2f}, total blocks: {num_blocks}, attempt:{cnt_tot}, success: {cnt}"
    )
    print(
        f"{test_mode} pgmed block rate: {np.sum((states > ERASE) & (modes == test_mode))/num_blocks}"
    )

    # sampling 반복
    sequence = []
    cnt_tot = cnt = 0
    with open("output.txt", "w") as file:
        for i in range(num_samples):
            op = np.random.choice(list(CMD_VOCAB.keys()), p=p_opers)
            sel_plane = comb_planes[np.random.choice(len(comb_planes), p=p_planes)]
            # mode = np.random.choice(list(dict_modes.keys()), p=p_modes)
            mode = test_mode
            match op:
                case "ERASE":
                    adds = addman.random_erase(sel_plane=sel_plane, mode=mode)
                case "PGM":
                    adds = addman.random_pgm(sel_plane=sel_plane, mode=mode)
                    # adds = addman.random_pgm(sel_plane=sel_plane, mode=mode, size=20, sequential=True)
                case "READ":
                    adds = addman.random_read(sel_plane=sel_plane, mode=mode)
                    # adds = addman.random_read(sel_plane=sel_plane, mode=mode, size=20, sequential=True)
            if len(adds) == 0:
                file.write(
                    f"{i+1} rep, FAIL, {mode}, {op}, planes:{sel_plane}, addr:NONE\n"
                )
            else:
                str_adds = [e for e in np.squeeze(adds).tolist()]
                cnt += 1
                file.write(
                    f"{i+1} rep, SUCC, {mode}, {op}, planes:{sel_plane}, addr:{str_adds}\n"
                )

                cmd_id = CMD_VOCAB[op.item()]
                dies = adds[..., 0].flatten()
                blocks = adds[..., 1].flatten()
                planes = blocks % addman.num_planes
                pages = adds[..., 2].flatten()
                # print(cmd_id, op)

                seq = list(zip(planes.tolist(), blocks.tolist(), pages.tolist()))
                sequence.append((cmd_id, seq))

            cnt_tot += 1

    print(f"operation succ rate: {cnt/cnt_tot:.2f}, attempt:{cnt_tot}, success: {cnt}")

    # 시각화 출력
    addman.visual_seq_3d(sequence)
    addman.visual_seq_heatmap(sequence)
    addman.visual_freq_histograms(sequence)
